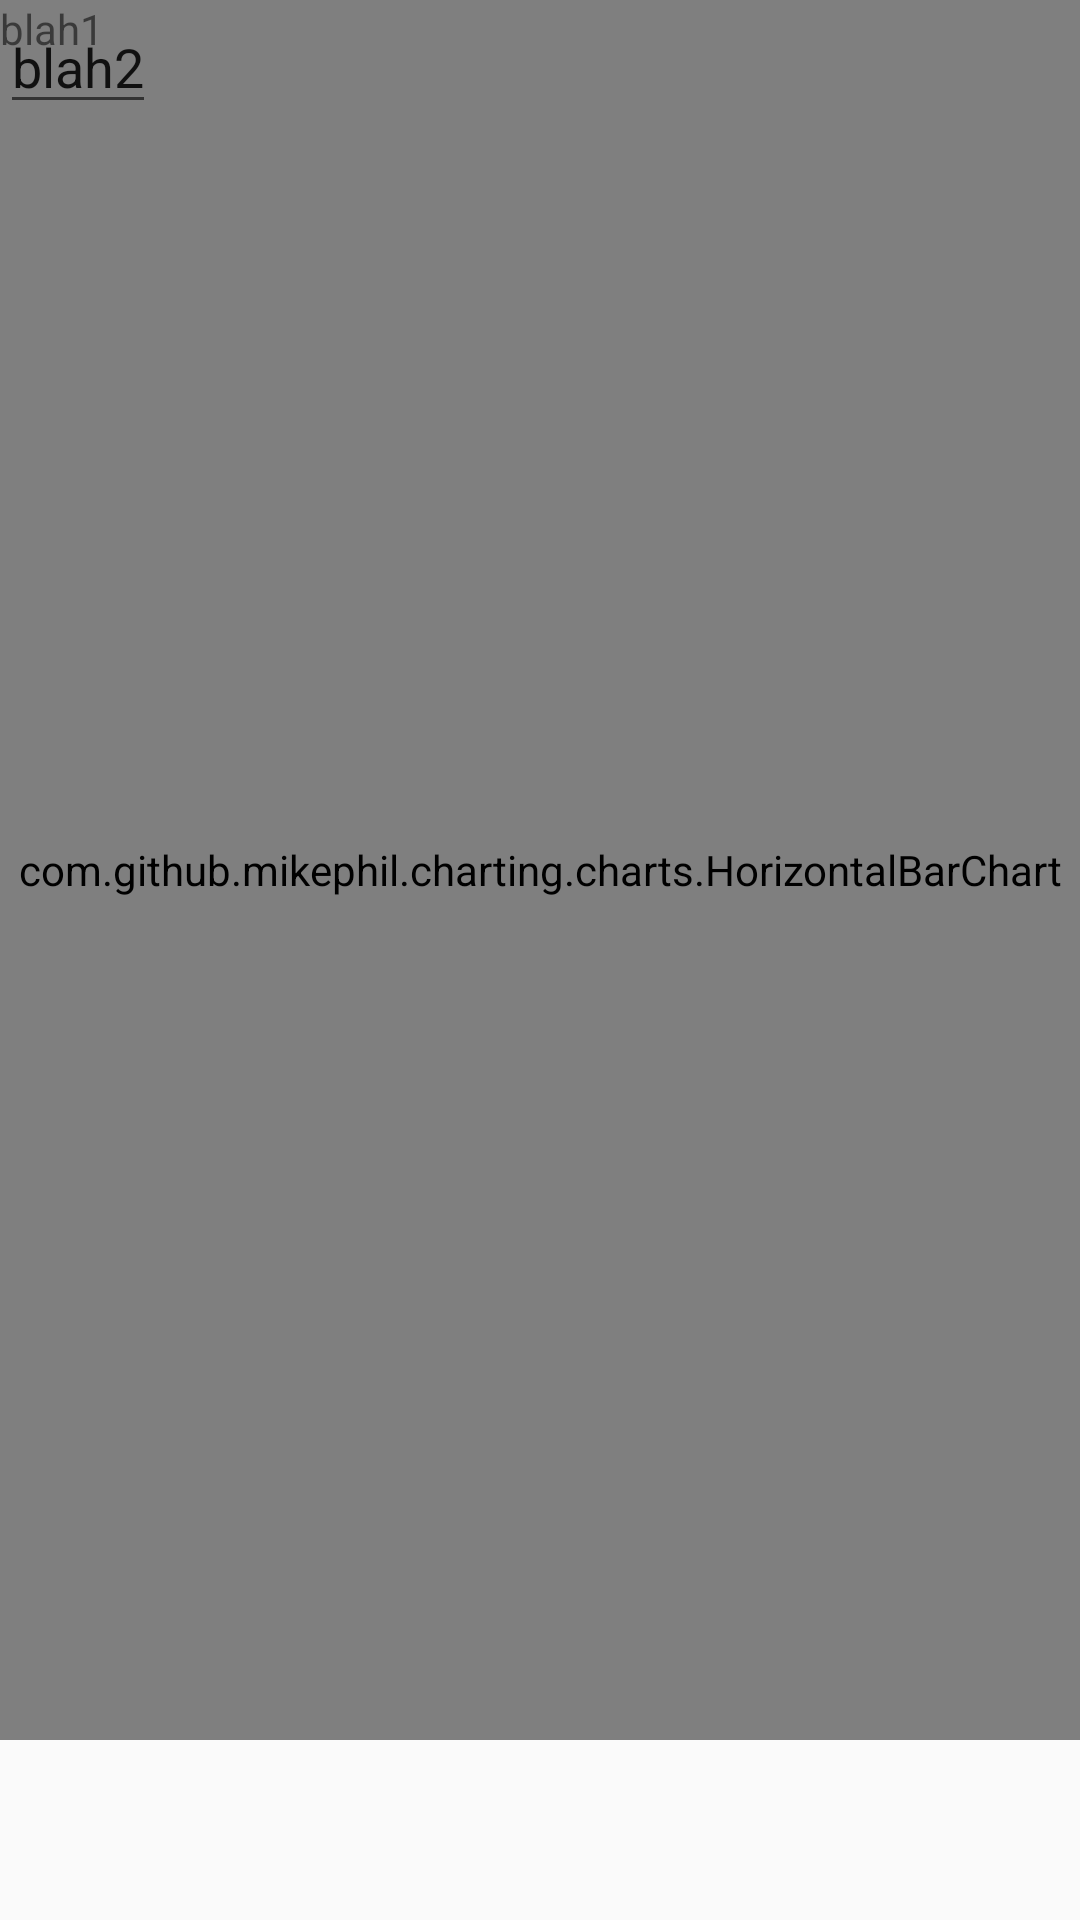

This screen was rendered from an Android layout file. Write that file and the resources it references.
<!-- AndroidManifest.xml: application theme AppTheme -->
<!-- res/layout/fragment_statistic_visualisation.xml -->
<?xml version="1.0" encoding="utf-8"?>
<RelativeLayout xmlns:android="http://schemas.android.com/apk/res/android"
    android:layout_width="match_parent" android:layout_height="match_parent">

    <com.github.mikephil.charting.charts.HorizontalBarChart
        android:id="@+id/bargraph"
        android:layout_width="match_parent"
        android:layout_height="match_parent"
        android:layout_alignParentStart="true"
        android:layout_alignParentTop="true"
        android:layout_marginBottom="60dp"
        android:layout_marginTop="0dp"></com.github.mikephil.charting.charts.HorizontalBarChart>
    <TextView
        android:id="@+id/firstname"
        android:layout_width="wrap_content"
        android:layout_height="wrap_content"
        android:text="blah1"/>
    <EditText
        android:id="@+id/lastname"
        android:layout_width="wrap_content"
        android:layout_height="wrap_content"
        android:text="blah2"/>

</RelativeLayout>
<!-- resources referenced by this layout -->
<resources>
  <style name="AppTheme" parent="Base.Theme.AppCompat.Light.DarkActionBar">
          
          <item name="colorPrimary">@color/colorPrimary</item>
          <item name="colorPrimaryDark">@color/colorPrimaryDark</item>
          <item name="colorAccent">@color/colorAccent</item>
          <item name="windowActionBar">false</item>
          <item name="windowNoTitle">true</item>
      </style>
  <color name="colorPrimary">#6476d6</color>
  <color name="colorPrimaryDark">#303f9f</color>
  <color name="colorAccent">#ff4081</color>
</resources>
